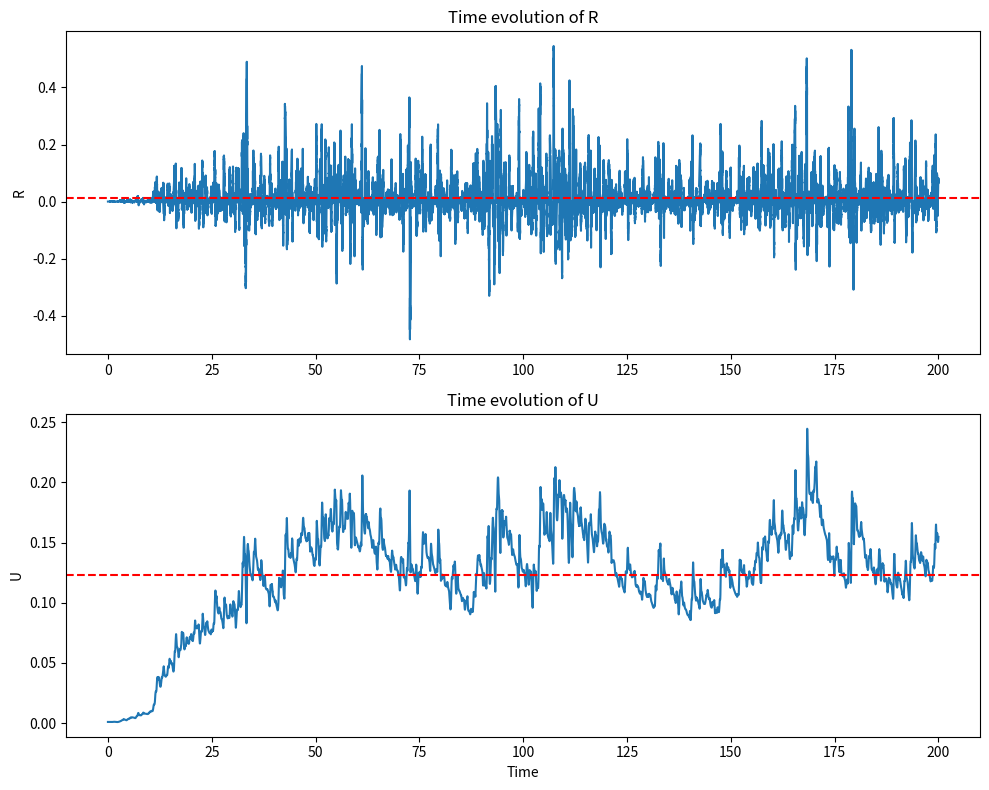
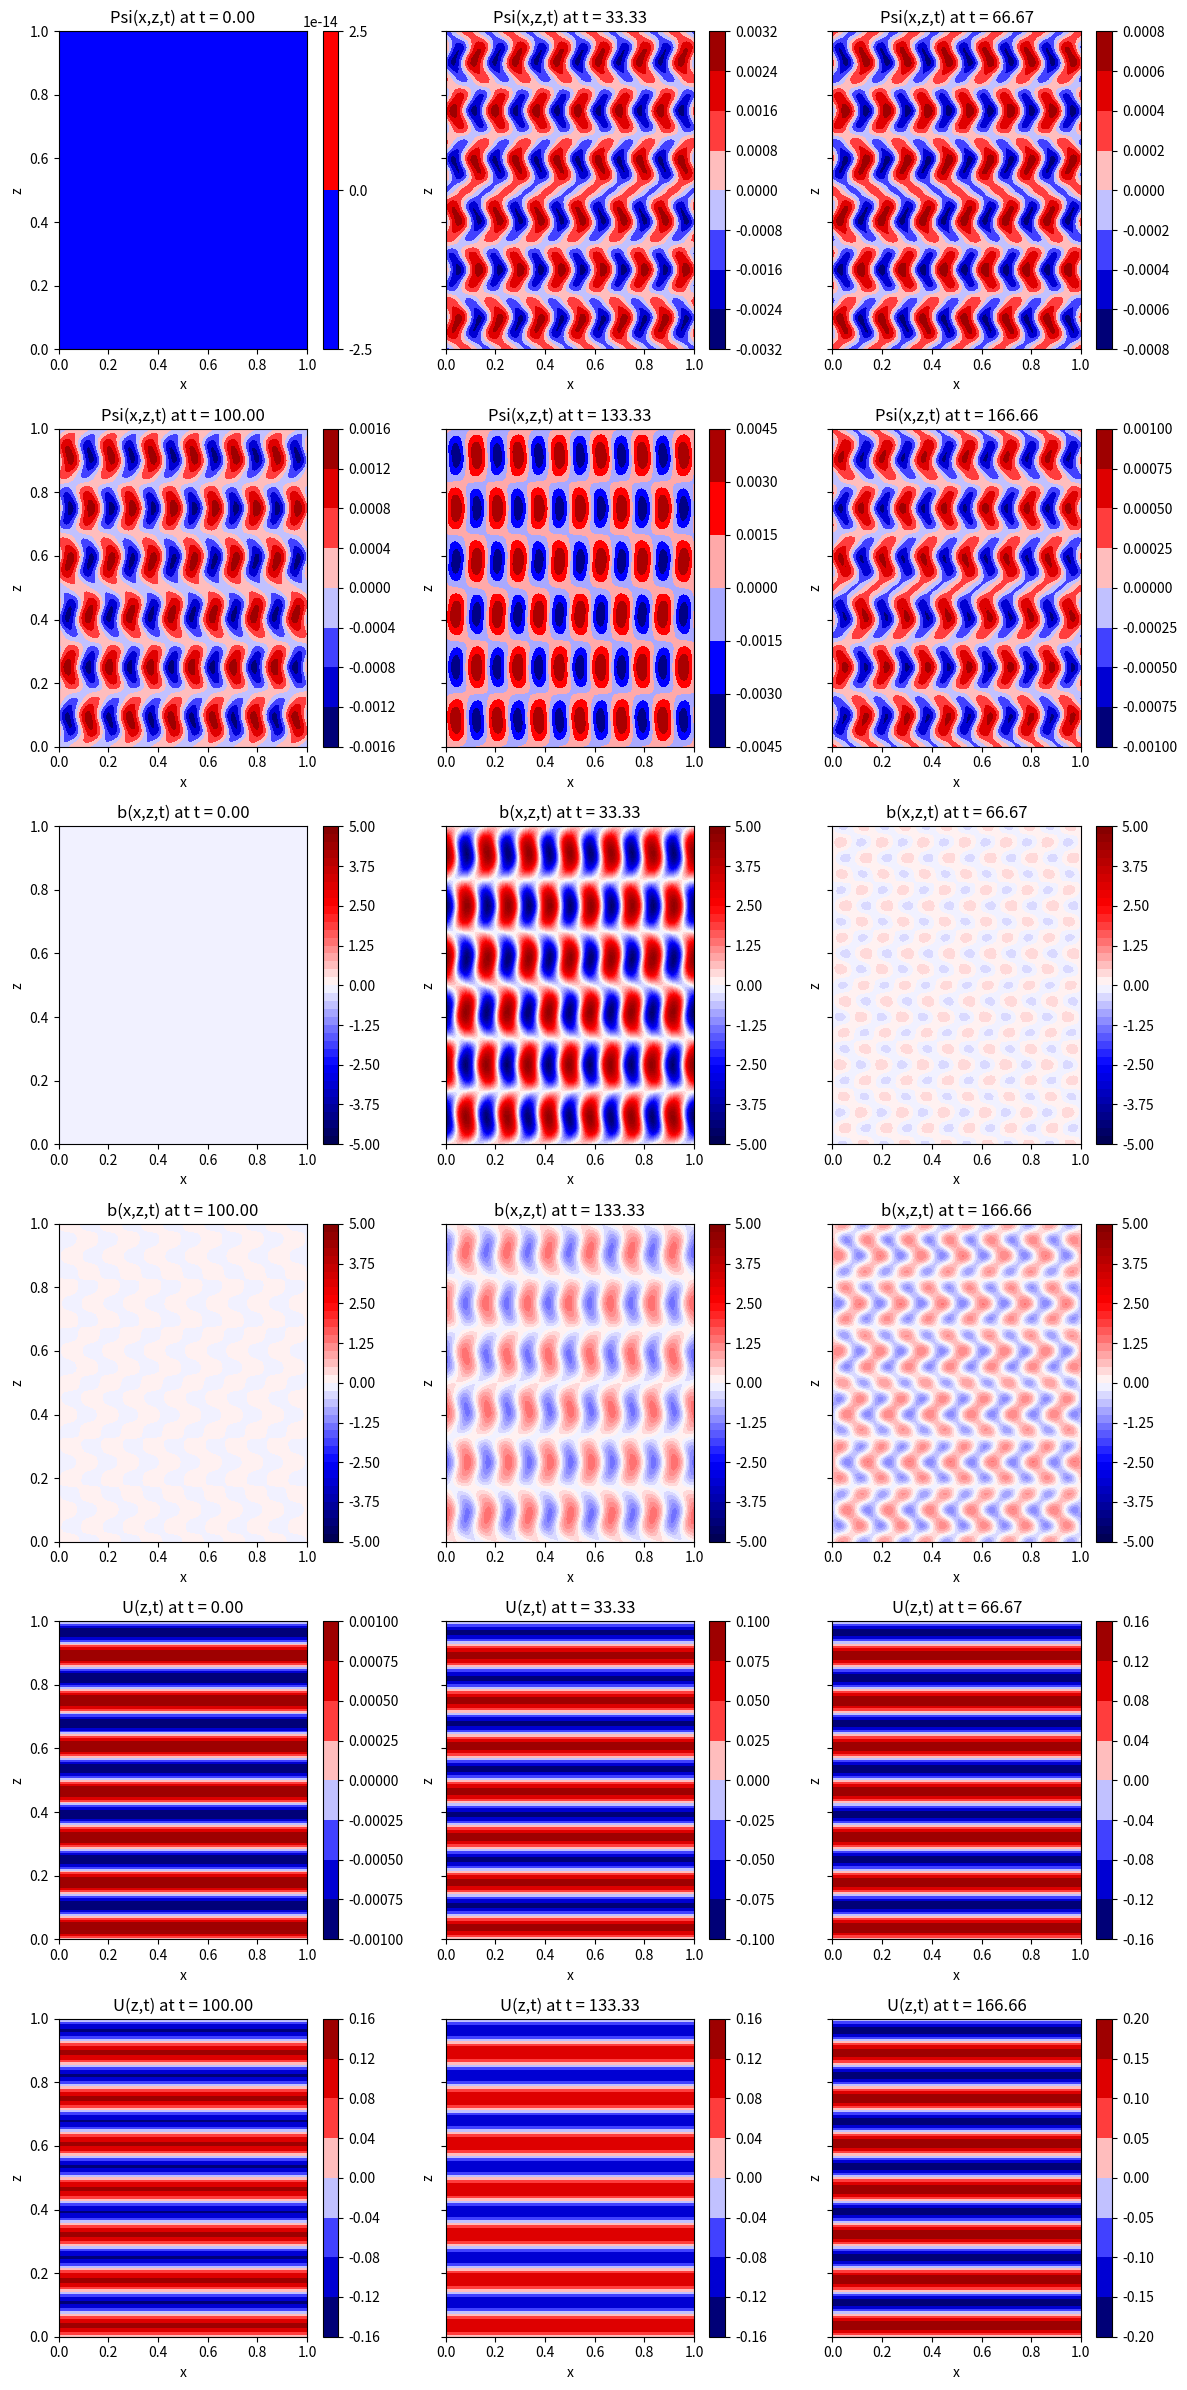
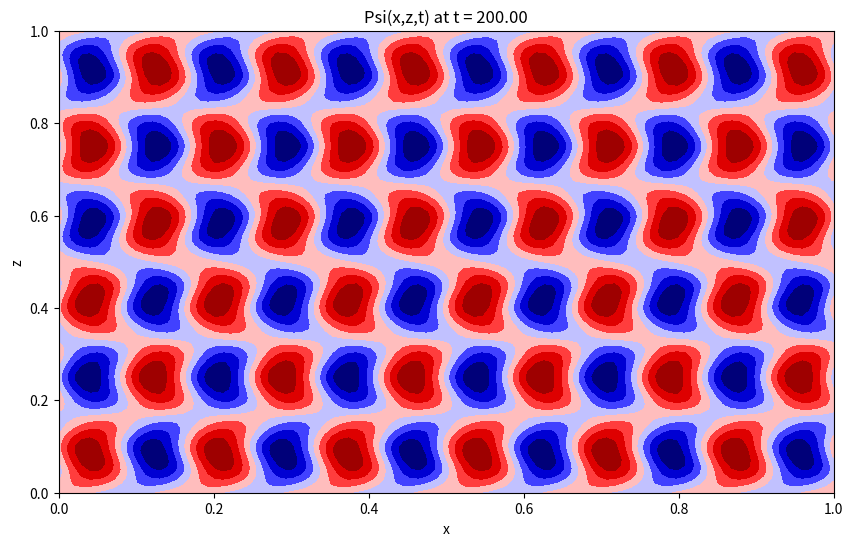

Source code (Python) for these figures, in order: (Note: this script raises an exception after producing the figures.)
import numpy as np
import matplotlib.pyplot as plt
from matplotlib.animation import FuncAnimation

##Wavenumbers
k = 12 * np.pi
m = 6 * np.pi
m_U = 14 * np.pi #vertical wavenumber
##

r_m = 0.1
N0_squared = 100

k_e = np.sqrt(k**2 + m**2)
k_plus = np.sqrt(k**2 +(m+m_U)**2)

W_e = np.array([[-1, k / (k_e**2)],
                [-k * N0_squared, -1]])
W_plus = np.array([[-1, -k / (k_plus**2)],
                [k * N0_squared, -1]])

W = np.block([[W_e, np.zeros((2, 2))],
             [np.zeros((2, 2)), W_plus]])

L_e = np.array([[-(k*(k_plus**2 - m_U**2)) / (2 * (k_e**2)), 0],
                [0, k / 2]])

L_plus = np.array([[-(k*(m_U**2 - k_e**2)) / (2 * (k_plus**2)), 0],
                [0, -k / 2]])

L = np.block([[np.zeros((2, 2)), L_e],
             [L_plus, np.zeros((2, 2))]])

initial_state = np.array([[0, 0, 0, 0, 0.001]]).T  #The initial state for the y_em output where the concatenated array looks like [psi_e, b_e, psi_plus, b_plus, U]

t_span = (0, 200)  #the range of time units
dt = 0.001  #the timestep (dt=0.001 is a pretty decent value to stay at)

epsilon = 0.01  #noise strength (0.01 has been well used)

#The function below uses the Euler Maruyama method which is used to solve Stochastic Differential Equations (SDEs)
def euler_maruyama(y0, t_span, dt, epsilon):
    t0, tf = t_span
    t = np.linspace(t0, tf, int((tf - t0) / dt) + 1)
    s = np.zeros((4, len(t)))
    U = np.zeros(len(t))
    R = np.zeros(len(t))

    s[:, 0] = y0[:4].ravel()
    U[0] = y0[4]
    R[0] = 0

    for i in range(len(t) - 1):
        noise_forcing = np.sqrt(dt) * (2 * np.sqrt(2) / k_e) * np.random.normal(0, 1)
        noise_forcing_vector = np.array([noise_forcing, 0, 0, 0])
        psi_e = s[0, i]
        psi_p = s[2, i]
        s[:, i + 1] = s[:, i] + dt * (W @ s[:, i] + U[i] * (L @ s[:, i])) + np.sqrt(epsilon) * noise_forcing_vector
        U[i + 1] = U[i] + dt * ((0.25 * k * (k_plus**2 - k_e**2) * psi_e * psi_p) - (r_m * U[i]))

    y = np.vstack((s, U))
    return t, y


#Evaluate the function
t_em, y_em = euler_maruyama(initial_state, t_span, dt, epsilon)

R_value_em = 0.25 * k * (k_plus**2 - k_e**2) * y_em[0] * y_em[2]

#Calculate the time average values
mean_R_value_em = np.mean(R_value_em)
mean_y_em_4 = np.mean(y_em[4])



#Plot the time evaluations of R and U

fig, axs = plt.subplots(2, 1, figsize=(10, 8))
axs[0].plot(t_em, R_value_em,'-')
axs[0].set_title("Time evolution of R")
axs[0].set_ylabel("R")
axs[0].axhline(mean_R_value_em, linestyle='--', color='r')
#axs[0].set_ylim(-1,1)

axs[1].plot(t_em, y_em[4],'-')
axs[1].set_title("Time evolution of U")
axs[1].set_xlabel("Time")
axs[1].set_ylabel("U")
axs[1].axhline(mean_y_em_4, linestyle='--', color='r')


plt.tight_layout()
plt.show()


#Compute the Perturbation Streamfunction "Psi", the perturbation buoyancy "b", and the VSHF "U" in the form of low-order Fourier truncations-
def compute_psi_b_U(y, X, Z, m_U):
    psi_e = y[0]
    psi_plus = y[2]
    b_e = y[1]
    b_plus = y[3]
    U = y[4]

    psi = psi_e * np.sin(k * X) * np.sin(m * Z) + psi_plus * np.cos(k * X) * np.cos((m + m_U) * Z)
    b = b_e * np.cos(k * X) * np.sin(m * Z) + b_plus * np.sin(k * X) * np.cos((m + m_U) * Z)
    U_z_t = U * np.sin(m_U * Z)

    return psi, b, U_z_t

# Create the mesh for all the plots
x = np.linspace(0, 1, 100)
z = np.linspace(0, 1, 100)
X, Z = np.meshgrid(x, z)


def plot_spatial_visualization(t_indices, y_em, X, Z, m_U):
    n_plots = len(t_indices)
    ncols = 3
    nrows = int(np.ceil(n_plots / ncols))
    fig, axes = plt.subplots(nrows * 3, ncols, figsize=(12, 4 * nrows * 3), sharey=True)
    axes = axes.ravel()

    for i, t_index in enumerate(t_indices):
        psi, b, U_z_t = compute_psi_b_U(y_em[:, t_index], X, Z, m_U)

        cmap = 'seismic'

        c_psi = axes[i].contourf(X, Z, psi, cmap=cmap)
        # psi min: -0.0006914023528692089, psi max: 0.012317839877306567
        axes[i].set_title(f"Psi(x,z,t) at t = {t_em[t_index]:.2f}")
        axes[i].set_xlabel("x")
        axes[i].set_ylabel("z")
        fig.colorbar(c_psi, ax=axes[i])

        c_b = axes[i + n_plots].contourf(X, Z, b, cmap=cmap, levels=np.linspace(-5, 5, 41))
        # b min: -4.896346780997259, b max: 4.896346780997257
        axes[i + n_plots].set_title(f"b(x,z,t) at t = {t_em[t_index]:.2f}")
        axes[i + n_plots].set_xlabel("x")
        axes[i + n_plots].set_ylabel("z")
        fig.colorbar(c_b, ax=axes[i + n_plots])

        c_U = axes[i + 2 * n_plots].contourf(X, Z, U_z_t, cmap=cmap)
        # U_z_t min: -0.263469764131289, U_z_t max: 0.263469764131289
        axes[i + 2 * n_plots].set_title(f"U(z,t) at t = {t_em[t_index]:.2f}")
        axes[i + 2 * n_plots].set_xlabel("x")
        axes[i + 2 * n_plots].set_ylabel("z")
        fig.colorbar(c_U, ax=axes[i + 2 * n_plots])

    plt.tight_layout()
    plt.show()


# Choose time indices at regular intervals
n_plots = 6
time_indices = np.arange(0, len(t_em), len(t_em) // n_plots)[:n_plots]

plot_spatial_visualization(time_indices, y_em, X, Z, m_U)


##Code for the animation
#This code produces individual .mp4 animation files for Psi, b, and U

import numpy as np
import matplotlib.pyplot as plt
from matplotlib.animation import FuncAnimation

num_frames = 100
frame_indices = np.linspace(0, len(t_em) - 1, num_frames).astype(int)

def create_animation(y_em, X, Z, m_U, variable_name):
    fig, ax = plt.subplots(figsize=(10, 6))
    cax = None

    def update(i):
        nonlocal cax
        t_index = frame_indices[i]
        psi, b, U_z_t = compute_psi_b_U(y_em[:, t_index], X, Z, m_U)

        if cax:
            cax.remove()

        if variable_name == 'psi':
            cax = ax.contourf(X, Z, psi, cmap='seismic')
            ax.set_title(f"Psi(x,z,t) at t = {t_em[t_index]:.2f}")
        elif variable_name == 'b':
            cax = ax.contourf(X, Z, b, cmap='seismic', levels=np.linspace(-5, 5, 41))
            ax.set_title(f"b(x,z,t) at t = {t_em[t_index]:.2f}")
        elif variable_name == 'U':
            cax = ax.contourf(X, Z, U_z_t, cmap='seismic', levels=np.linspace(-0.4, 0.4, 41))
            ax.set_title(f"U(z,t) at t = {t_em[t_index]:.2f}")
        ax.set_xlabel("x")
        ax.set_ylabel("z")
        return cax,

    ani = FuncAnimation(fig, update, frames=num_frames, interval=1000, blit=False)
    ani.save(f"{variable_name}_animation.mp4", writer='ffmpeg', fps=5, dpi=100)

create_animation(y_em, X, Z, m_U, 'psi')
create_animation(y_em, X, Z, m_U, 'b')
create_animation(y_em, X, Z, m_U, 'U')


# This code will calculate the solution with the Statistical State Dynamics (SSD) method and plot it on top of our stochastic results
# [redacted]
dt = 0.01

T = 200

t = np.linspace(0, T, int(T / dt) + 1)

C = np.zeros((4, 4, len(t)))

U = np.zeros((len(t), 1))

Q = np.zeros((4, 4, len(t)))

Q[0, 0] = 8 / (k_e ** 2)

epsilon = 0.01

r_m = 0.1
N0_squared = 100

C[:, :, 0] = 0

U[0] = .001


def rhs(t, U_and_C, r_m, W, L, epsilon, Q):
    U = U_and_C[0]
    C = U_and_C[1:].reshape(4, 4)
    A = W + U * L
    R = C[0, 2] * (0.25 * k * ((k_plus ** 2) - (k_e ** 2)))
    dCdt = A @ C + C @ A.T + epsilon * Q
    return np.array([-r_m * U + R, *dCdt.flatten()])


def rk4_method(rhs, y0, t_span, dt, *args):
    t0, tf = t_span
    t = np.linspace(t0, tf, int((tf - t0) / dt) + 1)
    y = np.zeros((len(y0), len(t)))
    y[:, 0] = y0

    for i in range(1, len(t)):
        k1 = rhs(t[i - 1], y[:, i - 1], *args)
        k2 = rhs(t[i - 1] + dt / 2, y[:, i - 1] + dt / 2 * k1, *args)
        k3 = rhs(t[i - 1] + dt / 2, y[:, i - 1] + dt / 2 * k2, *args)
        k4 = rhs(t[i - 1] + dt, y[:, i - 1] + dt * k3, *args)

        y[:, i] = y[:, i - 1] + dt * (k1 + 2 * k2 + 2 * k3 + k4) / 6

    return t, y


U0 = 0.001
C0 = np.zeros((4, 4))
initial_conditions = np.array([U0, *C0.flatten()])

# Solve the ODE system using rk4_method
t, solution = rk4_method(rhs, initial_conditions, (0, T), dt, r_m, W, L, epsilon, Q[:, :, 0])

U = solution[0, :]
C = solution[1:].reshape(-1, 4, 4)

# Plot the solution
plt.figure(figsize=(10, 6))
plt.plot(t, U)
plt.plot(t_em, y_em[4])
plt.xlabel('Time')
plt.ylabel('U')
plt.title('Time evolution of U')
plt.savefig("time_evolution_of_U.png")
plt.show()